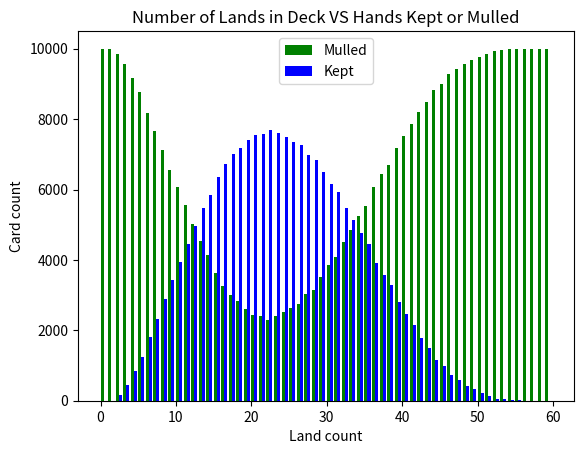

The script that saved this image:
#Mulligan Simulator
#Simulates drawing opening hands and makes a mulligan decision based on 
#land counts in opening hands
#Uses binary arrays to represent lands as 1, spells as 0

import numpy as np
import numpy.random as r
import matplotlib.pyplot as plt

VERBOSE = False
V_VERBOSE = False

limited = False
num_sims = 10000
total_kept =[]
total_mulled = []
deck_length = 0

#Set deck size based on format
if limited:
    deck_length = 40
else:
    deck_length = 60
    
def keep_or_mull(deck):
    """Shuffles the deck order and draws an opening 7 cards.
    Keepable hand is defined as having land count between 2 and 4 cards.
    
    Returns bool representing mulligan decision:
        True: hand satisfiess criteria
        False: hand fails criteria"""
    
    r.shuffle(deck)
    hand = deck[:8]
    land_count = hand.sum()
    if land_count >= 2 and land_count <= 4:
        if V_VERBOSE:
            print('Hand Kept')
        return True
    else:
        if V_VERBOSE:
            print('Hand Mulled')
        return False
        
#Set number of lands for simulation
#propose changing var names i,j to d_size, lands respectively
for land_count in range(deck_length):
    deck = np.zeros(deck_length)
    hands_kept = 0
    hands_mulled = 0
    
    for i in range(land_count):
        #fill deck with lands
        deck[i] = 1
        
    if VERBOSE:
        print('For Land Count ' + land_count + ':')
        
    for i in range(num_sims):
        if(keep_or_mull(deck)):
            hands_kept += 1
        else:
            hands_mulled += 1
            
    total_kept.append(hands_kept)
    total_mulled.append(hands_mulled)
    
    if VERBOSE:
        print('Hands Kept: ' + str(hands_kept))
        print('Hands Mulled: ' + str(hands_mulled))
    
#Plot of number of lands in deck (x) versus hands kept versus mulled (y)
if VERBOSE:
    print(total_kept)
    print(total_mulled)
x_axis = np.arange(deck_length)

ax = plt.gca()
ax.bar(x_axis, total_mulled,width=0.4,color='g',align='edge')
ax.bar(x_axis+0.4, total_kept,width=0.4,color='b',align='edge')
ax.legend(["Mulled","Kept"])
plt.title("Number of Lands in Deck VS Hands Kept or Mulled")
plt.ylabel('Card count')
plt.xlabel('Land count')
plt.show()
